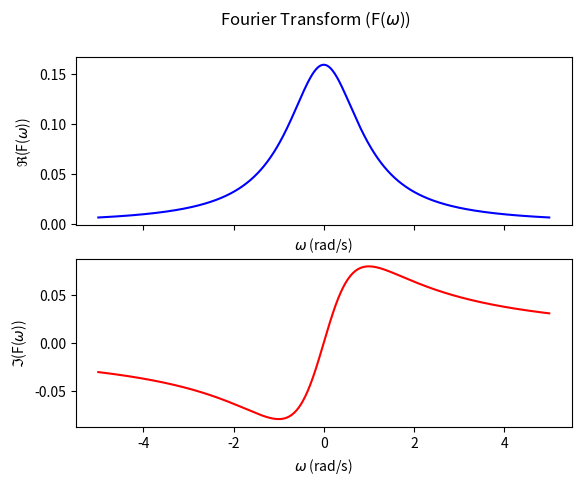

The matplotlib source for this figure:
import numpy as np
import matplotlib.pyplot as plt

def FourierTransform(w):
    return 1j/(2*np.pi*(w+1j))

xvals = np.linspace(-5, 5, 1000)

fig, (ax0, ax1) = plt.subplots(2,1, sharex = True)

ax0.plot(xvals, np.real(FourierTransform(xvals)), color = "b")
ax1.plot(xvals, np.imag(FourierTransform(xvals)), color = "r")

fig.suptitle("Fourier Transform (F($\omega$))")
ax0.set_xlabel("$\omega$ (rad/s)")
ax0.set_ylabel("$\Re$(F($\omega$))")
ax1.set_xlabel("$\omega$ (rad/s)")
ax1.set_ylabel("$\Im$(F($\omega$))")
#plt.show()
plt.savefig("Q2.1.png")